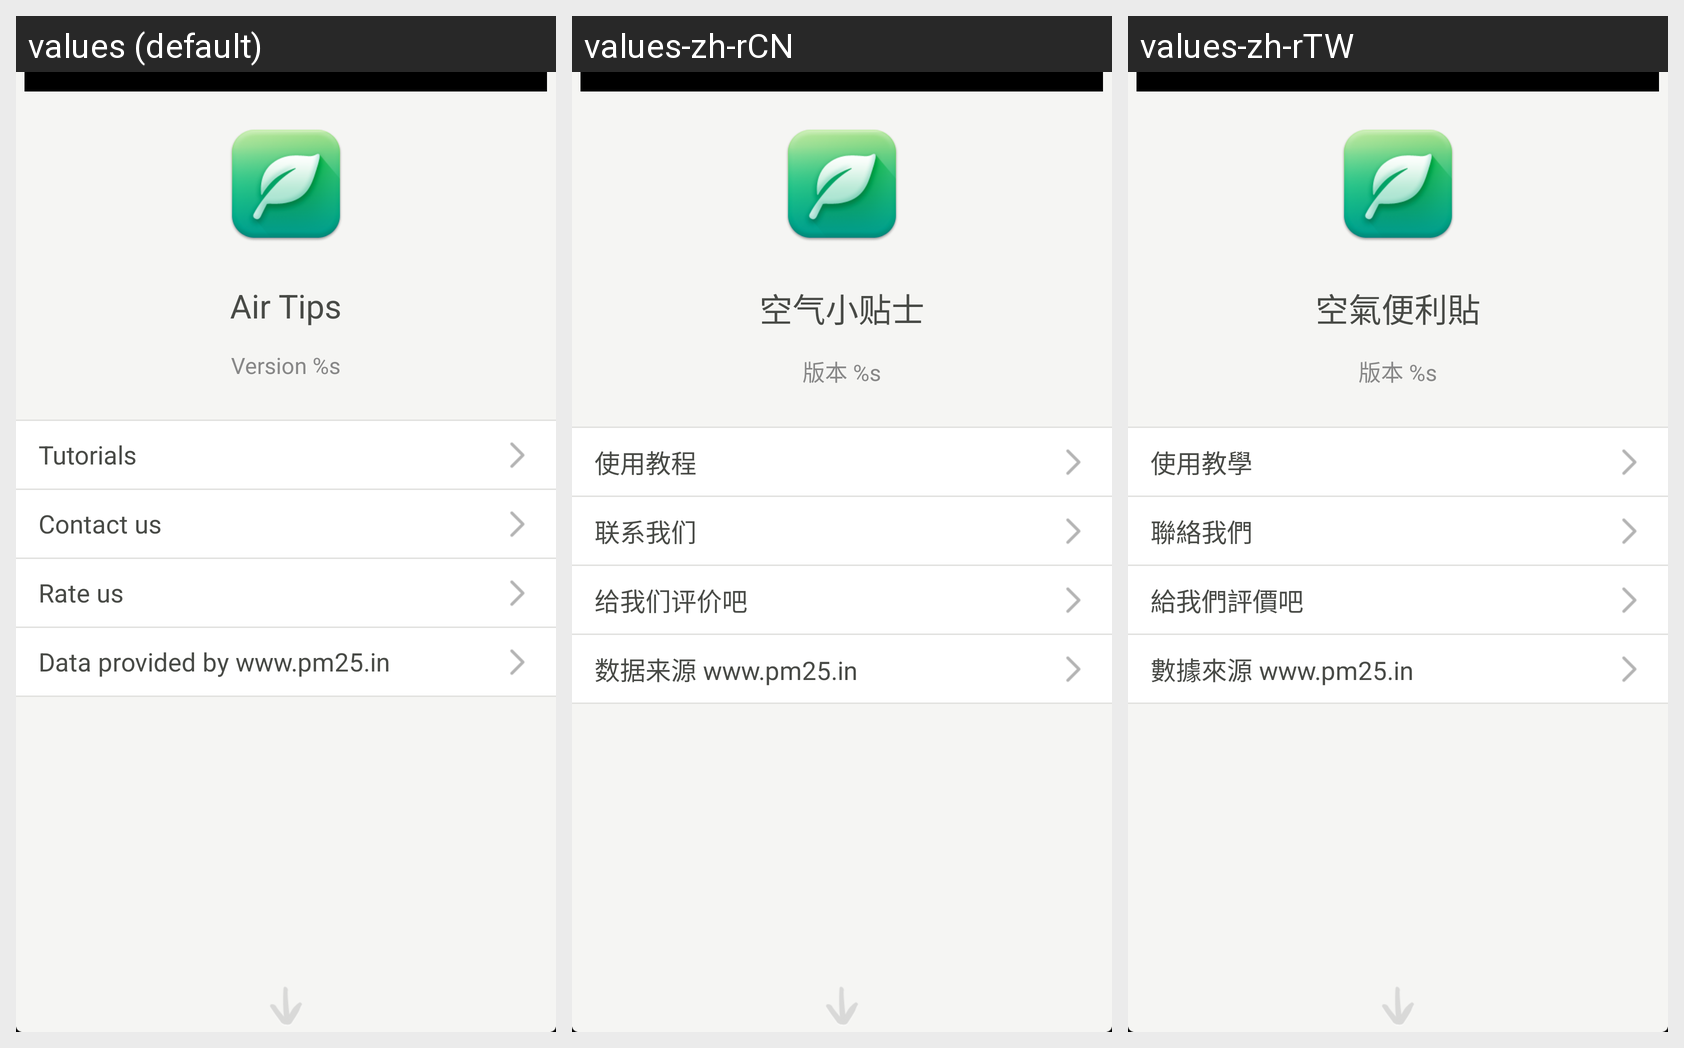

Translations of the strings shown on this Android screen, per locale in the grid:
Android screen res/layout/activity_about.xml rendered under 3 locales, left to right: values (default), values-zh-rCN, values-zh-rTW. Device: Nexus 5 (rendered at 1080×1920; each locale shown at half size, 540×960, under a caption strip naming it); theme MyTheme.
Strings drawn on this screen, with the default value and each locale's value (text and hints the layout hard-codes appear in the picture but are not listed):

app_name
  values: Air Tips
  values-zh-rCN: 空气小贴士
  values-zh-rTW: 空氣便利貼

about_version
  values: Version %s
  values-zh-rCN: 版本 %s
  values-zh-rTW: 版本 %s

about_tutorial
  values: Tutorials
  values-zh-rCN: 使用教程
  values-zh-rTW: 使用教學

about_contact_us
  values: Contact us
  values-zh-rCN: 联系我们
  values-zh-rTW: 聯絡我們

about_rating_us
  values: Rate us
  values-zh-rCN: 给我们评价吧
  values-zh-rTW: 給我們評價吧

about_data_sources
  values: Data provided by www.pm25.in
  values-zh-rCN: 数据来源 www.pm25.in
  values-zh-rTW: 數據來源 www.pm25.in
